Run: headless pygame with SDL's dummy video driver; simulated clock (each Clock.tick advances the game by its frame time, no real sleeping); random seed 0; keys injected as events and as key.get_pressed() state; no mouse input.
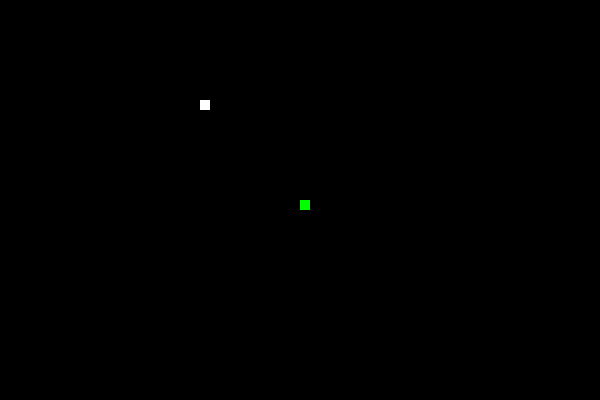
Frame 1 of 4 · flips 1–60 · no input
Frame 2 of 4 · flips 61–180 · tapped SPACE, RETURN · held RIGHT (→), D · screen unchanged from frame 1, image omitted
Frame 3 of 4 · flips 181–300 · held DOWN (↓), S · screen unchanged from frame 2, image omitted
Frame 4 of 4 · flips 301–420 · held LEFT (←), A, UP (↑), W · screen unchanged from frame 3, image omitted

The pygame program that drew these frames:

import pygame
from pygame.locals import *
from sys import exit
from random import randrange

def randomFood(food):
    food.left = randrange(0, 600, 10)
    food.top = randrange(0, 400, 10)

def isDead(body):
    head = body[0]
    for i in range(1, len(body)):
        if head.colliderect(body[i]):
            return True

    return False

pygame.init()

screen = pygame.display.set_mode((600, 400), 0, 32)

pygame.display.set_caption("Greedy Snake Ver-1.0")

# index: 0 for x-axis, 1 for y-axis
direct = [1, 0]

body = [Rect(300, 200, 10, 10)]
food = Rect(200, 100, 10, 10)

while True:
    pygame.time.delay(100)
    for event in pygame.event.get():
        if event.type == QUIT:
            exit()

        if event.type == KEYDOWN:
            if event.key == K_LEFT:
                if direct[0] ==0:
                    direct[0] = -1
                    direct[1] = 0
            elif event.key == K_RIGHT:
                if direct[0] ==0:
                    direct[0] = 1
                    direct[1] = 0
            elif event.key == K_UP:
                if direct[1] ==0:
                    direct[1] = -1
                    direct[0] = 0
            elif event.key == K_DOWN:
                if direct[1] ==0:
                    direct[1] = 1
                    direct[0] = 0
        # elif event.type == KEYUP:
        #     if event.key == K_LEFT or event.key == K_RIGHT:
        #         direct[0] = 0
        #     elif event.key == K_UP or event.key == K_DOWN:
        #         direct[1] = 0

    if len(body) == 1:
        body[0].centerx += direct[0] * 10
        body[0].centery += direct[1] * 10
        # TODO too ugly
        if body[0].centerx >= 600:
            body[0].centerx -= 600
        elif body[0].centerx < 0:
            body[0].centerx += 600
        if body[0].centery >= 400:
            body[0].centery -= 400
        elif body[0].centery < 0:
            body[0].centery += 400

        if (body[0].colliderect(food)):
            body.append(Rect(body[0].left - direct[0]*10, body[0].top - direct[1]*10, 10, 10))
            randomFood(food)
    else:
        if food.collidepoint(body[0].centerx + direct[0] * 10, body[0].centery + direct[1] * 10):
            newHead = Rect(food.left, food.top, 10, 10)
            body.insert(0, newHead)
            randomFood(food)
        else:
            body[-1].left = body[0].left + direct[0] * 10
            body[-1].top = body[0].top + direct[1] * 10

            if body[-1].left >= 600:
                body[-1].left -= 600
            elif body[-1].left < 0:
                body[-1].left += 600
            if body[-1].top >= 400:
                body[-1].top -= 400
            elif body[-1].top < 0:
                body[-1].top += 400


            body.insert(0, body[-1])
            body.pop(-1)
            if isDead(body):
                pygame.time.delay(1000)
                print("you lose")
                exit()
            
    
    screen.fill((0, 0, 0))
    for aRect in body:
        pygame.draw.rect(screen, Color(0, 255, 0, 255), aRect, 0)
    pygame.draw.rect(screen, Color(255,255,255,255), food)

    pygame.display.update()
